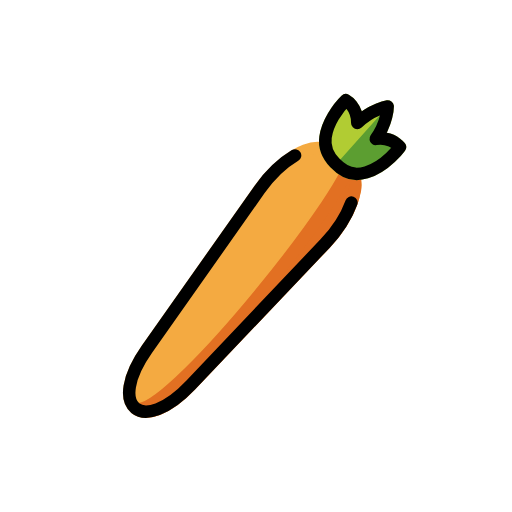
t = 0.00 s
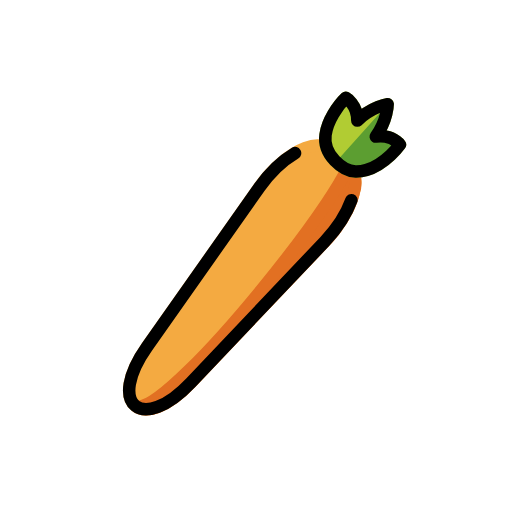
t = 0.48 s
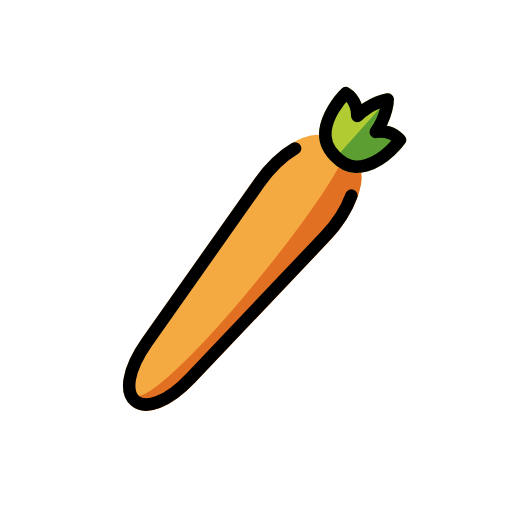
t = 1.43 s
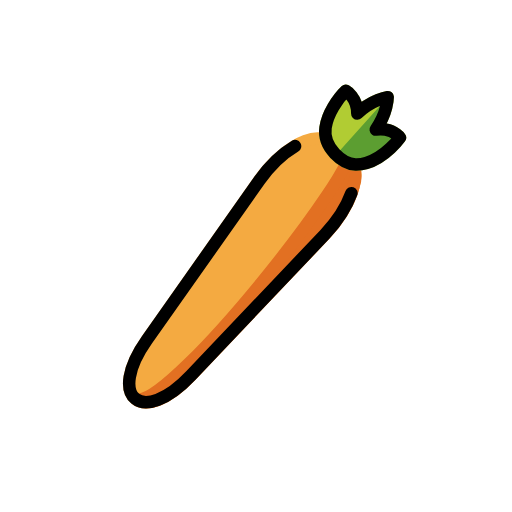
t = 1.90 s
t = 2.38 s: frame unchanged from t = 1.43 s, image omitted
t = 3.33 s: frame unchanged from t = 0.48 s, image omitted

The animated SVG that drew these frames (rendered in a browser with its animation timeline set to each time). Animation: 1 SMIL element (animateTransform=1); one cycle of 3.80 s, repeats indefinitely.

<?xml version='1.0' encoding='utf-8'?>
<svg xmlns="http://www.w3.org/2000/svg" id="emoji" viewBox="-5 -5 82 82" width="200" height="200" role="img">
  <title>OpenMoji: carrot</title><g><g id="color">
    <path fill="#F4AA41" stroke="#f4aa41" stroke-linecap="round" stroke-linejoin="round" stroke-miterlimit="10" stroke-width="2" d="M43.8744,19.1062c-2.3448,0.8863-5.1547,3.1861-7.338,6.2834L18.5417,50.9171c-6.5373,9.2739-0.804,13.9743,7.0082,5.7457 l21.504-22.6504c4.2279-4.4533,6.0798-10.1092,3.8963-11.8994l-3.5093-2.8771C46.6049,18.5505,45.3292,18.5563,43.8744,19.1062" />
    <path fill="#d22f27" stroke="#d22f27" stroke-linejoin="round" stroke-miterlimit="10" stroke-width="2" d="M51.735,23.36 c-0.13-0.46-0.34-0.85-0.66-1.14" />
    <path fill="#E27022" stroke="#E27022" stroke-linecap="round" stroke-linejoin="round" stroke-width="2" d="M51.695,26 c-0.1,0.46-0.24,0.94-0.42,1.44c-0.05,0.15-0.11,0.31-0.1801,0.46c-0.06,0.17-0.1299,0.34-0.21,0.5c-0.09,0.21-0.19,0.41-0.29,0.62 c-0.43,0.86-0.96,1.75-1.59,2.6201c-0.12,0.18-0.25,0.35-0.39,0.53c-0.13,0.18-0.28,0.37-0.42,0.55c-0.36,0.44-0.74,0.87-1.14,1.29 l-21.51,22.65c-3.66,3.86-6.86,4.87-8.56,3.9c6.4143,0.1209,35.7538-37.3765,34.09-40.16C51.075,20.4,52.4062,24.2812,51.695,26z" />
    <path fill="#B1CC33" stroke="#B1CC33" stroke-linejoin="round" stroke-miterlimit="10" stroke-width="2" d="M48.3844,13.6361 c0.926-1.558,2.003-2.5905,2.003-2.5905s1.8608,1.0058,1.8355,3.6491c2.357-2.2668,4.8651-2.6375,4.8651-2.6375 s-0.0095,2.5317-1.913,5.1908c0.6025-0.094,1.1372-0.0757,1.5959,0.0135c1.5347,0.2795,2.2838,1.2805,2.2838,1.2805 s-2.2545,3.1413-5.3876,4.0649c-0.6449,0.194-1.2192,0.2554-1.7259,0.2386c-1.9705-0.0642-5.2636-2.639-4.804-5.8863 C47.3108,15.7326,47.8195,14.5866,48.3844,13.6361" />
    <path fill="#5C9E31" stroke="none" d="M59.05,18.54c0,0-2.25,3.14-5.38,4.07c-0.65,0.19-1.22,0.25-1.73,0.24c-0.92-0.04-2.14-0.62-3.11-1.56 l8.26-9.23c0,0-0.01,2.53-1.92,5.19c0.61-0.1,1.14-0.08,1.6,0.01C58.31,17.54,59.05,18.54,59.05,18.54z" />
  </g>
  <g id="hair" />
  <g id="skin" />
  <g id="skin-shadow" />
  <g id="line">
    <path fill="none" stroke="#000000" stroke-linecap="round" stroke-linejoin="round" stroke-miterlimit="10" stroke-width="2" d="M42.2577,19.8977c-1.9435,1.1541-4.0222,3.0815-5.7213,5.4919L18.5417,50.9171c-6.5373,9.2739-0.804,13.9743,7.0082,5.7457 l21.504-22.6504c1.9941-2.1004,3.4596-4.4682,4.2225-6.5719" />
    <path fill="none" stroke="#000000" stroke-linejoin="round" stroke-miterlimit="10" stroke-width="2" d="M48.3844,13.6361 c0.926-1.558,2.003-2.5905,2.003-2.5905s1.8608,1.0058,1.8355,3.6491c2.357-2.2668,4.8651-2.6375,4.8651-2.6375 s-0.0095,2.5317-1.913,5.1908c0.6025-0.094,1.1372-0.0757,1.5959,0.0135c1.5347,0.2795,2.2838,1.2805,2.2838,1.2805 s-2.2545,3.1413-5.3876,4.0649c-0.6449,0.194-1.2192,0.2554-1.7259,0.2386c-1.9705-0.0642-5.2636-2.639-4.804-5.8863 C47.3108,15.7326,47.8195,14.5866,48.3844,13.6361" />
  </g>
<animateTransform attributeName="transform" type="translate" values="0 0;0 -1.5;0 0" dur="3.8s" repeatCount="indefinite" /></g></svg>
